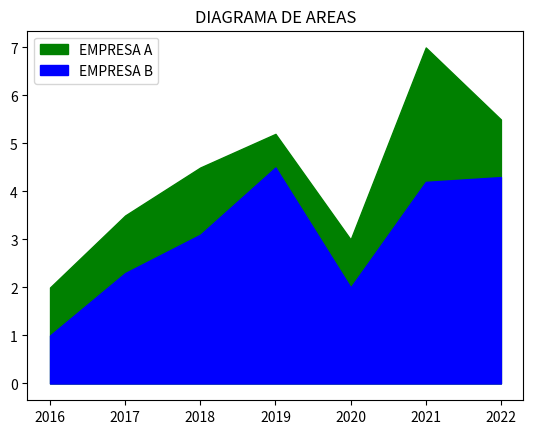

Here is the Python script that generated this plot:
import matplotlib.pyplot as plt

sales_a=[2,3.5,4.5,5.2,3,7,5.5]
sales_b=[1,2.3,3.1,4.5,2,4.2,4.3]
years=[2016,2017,2018,2019,2020,2021,2022]

plt.fill_between(years,sales_a,label="EMPRESA A",color="green")
plt.fill_between(years,sales_b,label="EMPRESA B",color="blue")

plt.title("DIAGRAMA DE AREAS")
plt.legend(loc="upper left")
plt.show()